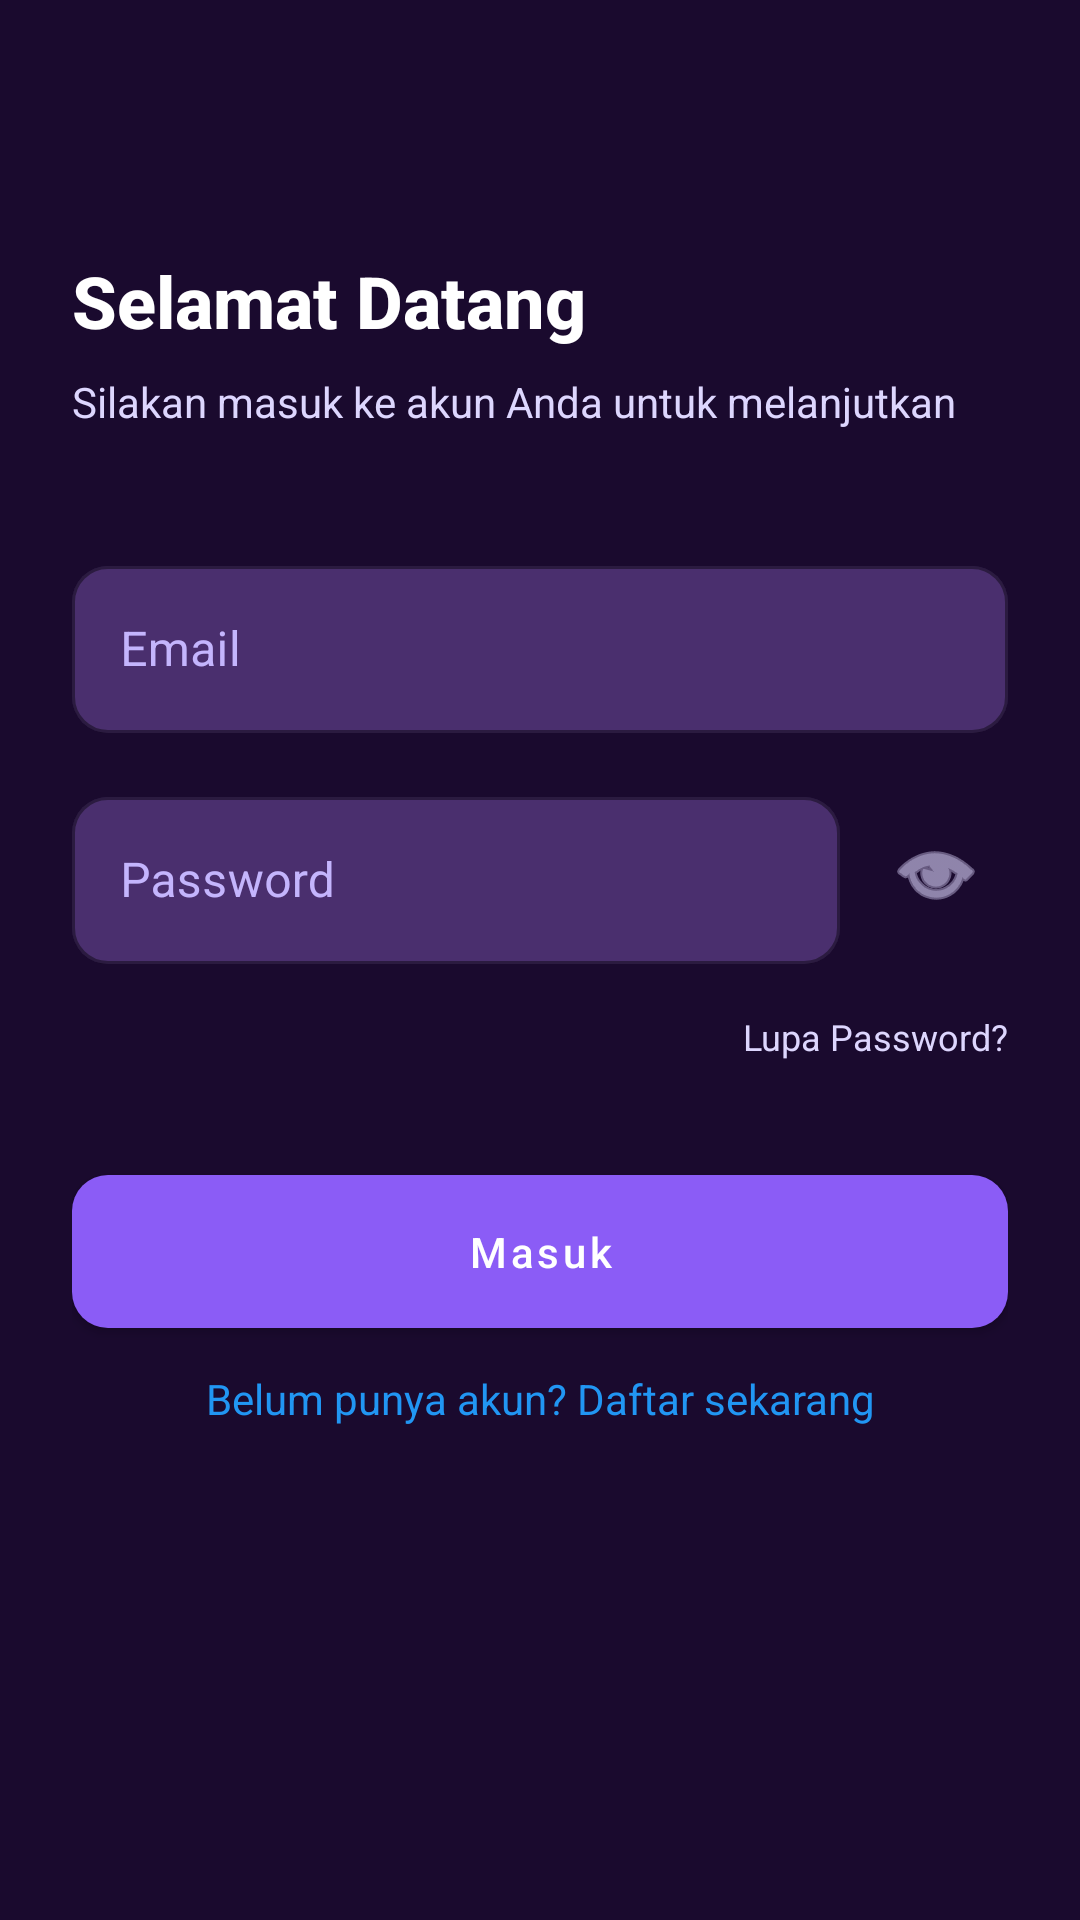

This screen was rendered from an Android layout file. Write that file and the resources it references.
<!-- AndroidManifest.xml: activity theme Theme.LivingSpace.NoActionBar -->
<!-- res/layout/activity_login.xml -->
<?xml version="1.0" encoding="utf-8"?>
<androidx.constraintlayout.widget.ConstraintLayout
    xmlns:android="http://schemas.android.com/apk/res/android"
    xmlns:app="http://schemas.android.com/apk/res-auto"
    xmlns:tools="http://schemas.android.com/tools"
    android:layout_width="match_parent"
    android:layout_height="match_parent"
    android:background="@color/background_primary"
    android:padding="24dp">

    <TextView
        android:id="@+id/tvTitle"
        style="@style/TextTitle"
        android:layout_width="wrap_content"
        android:layout_height="wrap_content"
        android:layout_marginTop="60dp"
        android:text="@string/login_title"
        app:layout_constraintStart_toStartOf="parent"
        app:layout_constraintTop_toTopOf="parent" />

    <TextView
        android:id="@+id/tvSubtitle"
        style="@style/TextBody"
        android:layout_width="wrap_content"
        android:layout_height="wrap_content"
        android:layout_marginTop="8dp"
        android:text="@string/login_subtitle"
        app:layout_constraintStart_toStartOf="parent"
        app:layout_constraintTop_toBottomOf="@id/tvTitle" />

    <com.google.android.material.textfield.TextInputLayout
        android:id="@+id/tilEmail"
        style="@style/EditTextStyle"
        android:layout_width="match_parent"
        android:layout_height="wrap_content"
        android:layout_marginTop="40dp"
        android:hint="@string/email"
        app:layout_constraintTop_toBottomOf="@id/tvSubtitle">

        <com.google.android.material.textfield.TextInputEditText
            android:id="@+id/etEmail"
            android:layout_width="match_parent"
            android:layout_height="wrap_content"
            android:inputType="textEmailAddress"
            android:textColor="@color/white" />
    </com.google.android.material.textfield.TextInputLayout>

    <com.google.android.material.textfield.TextInputLayout
        android:id="@+id/tilPassword"
        style="@style/EditTextStyle"
        android:layout_width="0dp"
        android:layout_height="wrap_content"
        android:layout_marginTop="16dp"
        android:hint="@string/password"
        app:layout_constraintEnd_toStartOf="@id/btnTogglePassword"
        app:layout_constraintStart_toStartOf="parent"
        app:layout_constraintTop_toBottomOf="@id/tilEmail">

        <com.google.android.material.textfield.TextInputEditText
            android:id="@+id/etPassword"
            android:layout_width="match_parent"
            android:layout_height="wrap_content"
            android:inputType="textPassword"
            android:textColor="@color/white" />
    </com.google.android.material.textfield.TextInputLayout>

    <ImageButton
        android:id="@+id/btnTogglePassword"
        android:layout_width="48dp"
        android:layout_height="48dp"
        android:layout_marginStart="8dp"
        android:background="?attr/selectableItemBackgroundBorderless"
        android:src="@android:drawable/ic_menu_view"
        android:contentDescription="@string/toggle_password_visibility"
        app:tint="@color/purple_300"
        app:layout_constraintBottom_toBottomOf="@id/tilPassword"
        app:layout_constraintEnd_toEndOf="parent"
        app:layout_constraintStart_toEndOf="@id/tilPassword"
        app:layout_constraintTop_toTopOf="@id/tilPassword" />

    <TextView
        android:id="@+id/tvForgotPassword"
        style="@style/TextCaption"
        android:layout_width="wrap_content"
        android:layout_height="wrap_content"
        android:layout_marginTop="16dp"
        android:text="@string/forgot_password"
        android:textColor="@color/purple_300"
        app:layout_constraintEnd_toEndOf="parent"
        app:layout_constraintTop_toBottomOf="@id/tilPassword" />

    <com.google.android.material.button.MaterialButton
        android:id="@+id/btnLogin"
        style="@style/PrimaryButton"
        android:layout_width="match_parent"
        android:layout_height="wrap_content"
        android:layout_marginTop="32dp"
        android:text="@string/login"
        app:layout_constraintTop_toBottomOf="@id/tvForgotPassword" />

    <TextView
        android:id="@+id/tvRegister"
        android:layout_width="wrap_content"
        android:layout_height="wrap_content"
        android:layout_marginTop="8dp"
        android:text="@string/dont_have_account"
        android:textColor="@color/blue"
        android:textSize="14sp"
        app:layout_constraintTop_toBottomOf="@id/btnLogin"
        app:layout_constraintEnd_toEndOf="parent"
        app:layout_constraintStart_toStartOf="parent" />


</androidx.constraintlayout.widget.ConstraintLayout>
<!-- resources referenced by this layout -->
<resources>
  <color name="background_primary">@color/purple_950</color>
  <color name="blue">#2196F3</color>
  <color name="purple_300">#ddd6fe</color>
  <color name="white">#FFFFFFFF</color>
  <string name="dont_have_account">Belum punya akun? Daftar sekarang</string>
  <string name="email">Email</string>
  <string name="forgot_password">Lupa Password?</string>
  <string name="login">Masuk</string>
  <string name="login_subtitle">Silakan masuk ke akun Anda untuk melanjutkan</string>
  <string name="login_title">Selamat Datang</string>
  <string name="password">Password</string>
  <string name="toggle_password_visibility">Lihat Password</string>
  <style name="EditTextStyle" parent="Widget.MaterialComponents.TextInputLayout.OutlinedBox">
          <item name="boxStrokeColor">@color/purple_700</item>
          <item name="boxStrokeWidth">1dp</item>
          <item name="boxCornerRadiusTopStart">12dp</item>
          <item name="boxCornerRadiusTopEnd">12dp</item>
          <item name="boxCornerRadiusBottomStart">12dp</item>
          <item name="boxCornerRadiusBottomEnd">12dp</item>
          <item name="boxBackgroundColor">@color/purple_800</item>
          <item name="hintTextColor">@color/purple_400</item>
          <item name="android:textColorHint">@color/purple_400</item>
      </style>
  <style name="PrimaryButton" parent="Widget.MaterialComponents.Button">
          <item name="android:textColor">@color/white</item>
          <item name="android:textAllCaps">false</item>
          <item name="android:paddingTop">16dp</item>
          <item name="android:paddingBottom">16dp</item>
          <item name="cornerRadius">12dp</item>
          <item name="backgroundTint">@color/purple_600</item>
      </style>
  <style name="TextBody" parent="TextAppearance.AppCompat.Body1">
          <item name="android:textColor">@color/purple_300</item>
          <item name="android:textSize">14sp</item>
      </style>
  <style name="TextCaption" parent="TextAppearance.AppCompat.Caption">
          <item name="android:textColor">@color/purple_400</item>
          <item name="android:textSize">12sp</item>
      </style>
  <style name="TextTitle" parent="TextAppearance.AppCompat.Title">
          <item name="android:textColor">@color/white</item>
          <item name="android:textSize">24sp</item>
          <item name="android:textStyle">bold</item>
      </style>
  <style name="Theme.LivingSpace.NoActionBar">
          <item name="windowActionBar">false</item>
          <item name="windowNoTitle">true</item>
      </style>
  <color name="purple_950">#1a0a2e</color>
  <color name="purple_700">#6b4a9e</color>
  <color name="purple_800">#4a2f6e</color>
  <color name="purple_400">#c4b5fd</color>
  <color name="purple_600">#8b5cf6</color>
</resources>
